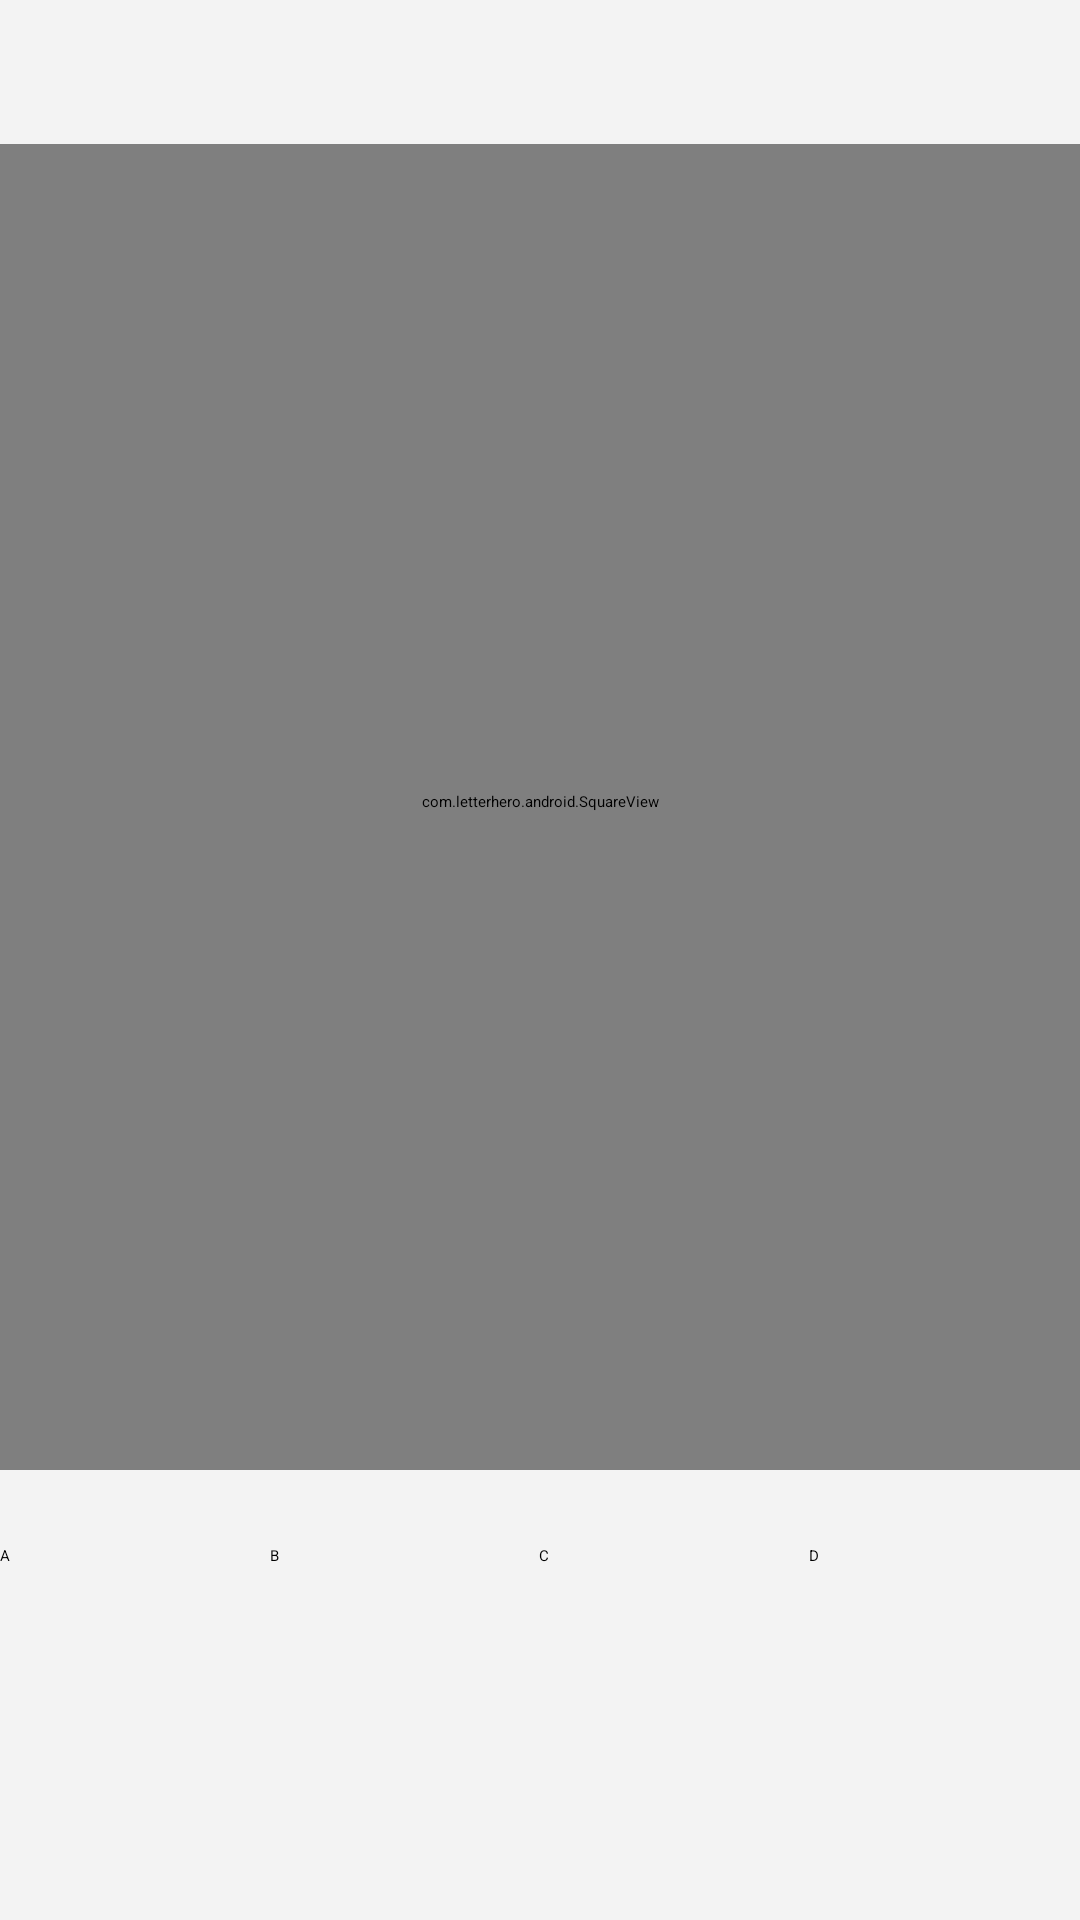

Reconstruct the res/layout file that produces this screen, plus the resources it refers to.
<!-- AndroidManifest.xml: application theme Theme.MetroGreen -->
<!-- res/layout/game_display.xml -->
<?xml version="1.0" encoding="UTF-8"?>
<LinearLayout xmlns:android="http://schemas.android.com/apk/res/android"
    android:layout_width="fill_parent"
    android:layout_height="fill_parent"
    android:background="@color/holo_white"
    android:orientation="vertical" >

    <TextView
        android:id="@+id/score"
        android:layout_width="fill_parent"
        android:layout_height="48dip"
        android:gravity="right"
        android:textColor="@color/black"
        android:textSize="30sp" />

    <com.letterhero.android.SquareView
        android:id="@+id/letter"
        android:layout_width="fill_parent"
        android:layout_height="0dip"
        android:layout_gravity="center"
        android:layout_weight="1"
        android:background="@drawable/rounded_edges"
        android:gravity="center"
        android:paddingBottom="@dimen/square_view_padding"
        android:textColor="@color/white"
        android:textSize="120sp" />

    <LinearLayout
        android:id="@+id/button_section"
        android:layout_width="fill_parent"
        android:layout_height="150dp"
        android:background="@color/holo_white" >

        <Button
            android:id="@+id/aButton"
            android:layout_width="wrap_content"
            android:layout_height="100dip"
            android:layout_gravity="center"
            android:layout_weight="1"
            android:onClick="buttonPressed"
            android:text="@string/a_button" />

        <Button
            android:id="@+id/bButton"
            android:layout_width="wrap_content"
            android:layout_height="100dip"
            android:layout_gravity="center"
            android:layout_weight="1"
            android:onClick="buttonPressed"
            android:text="@string/b_button" />

        <Button
            android:id="@+id/cButton"
            android:layout_width="wrap_content"
            android:layout_height="100dip"
            android:layout_gravity="center"
            android:layout_weight="1"
            android:onClick="buttonPressed"
            android:text="@string/c_button" />

        <Button
            android:id="@+id/dButton"
            android:layout_width="wrap_content"
            android:layout_height="100dip"
            android:layout_gravity="center"
            android:layout_weight="1"
            android:onClick="buttonPressed"
            android:text="@string/d_button" />
    </LinearLayout>

</LinearLayout>
<!-- resources referenced by this layout -->
<resources>
  <color name="black">#000000</color>
  <color name="holo_white">#f3f3f3</color>
  <color name="white">#FFFFFF</color>
  <dimen name="square_view_padding">10px</dimen>
  <!-- drawable rounded_edges (drawable) -->
  <shape xmlns:android="http://schemas.android.com/apk/res/android">
  		<solid android:color="#ddd"/>
  		<corners android:radius="60px"/>
  		<padding android:left="0dp" android:top="0dp" android:right="0dp" android:bottom="0dp" /> 
  	</shape>
  <string name="a_button">A</string>
  <string name="b_button">B</string>
  <string name="c_button">C</string>
  <string name="d_button">D</string>
  <style name="Theme.MetroGreen" parent="@style/Theme.Sherlock.Light">
          <item name="android:actionBarStyle">@style/ActionBar.Solid.MetroGreen</item>
      </style>
  <style name="ActionBar.Solid.MetroGreen" parent="@style/Widget.Sherlock.Light.ActionBar.Solid">
          <item name="android:background">#9ACD32</item>
      </style>
</resources>
